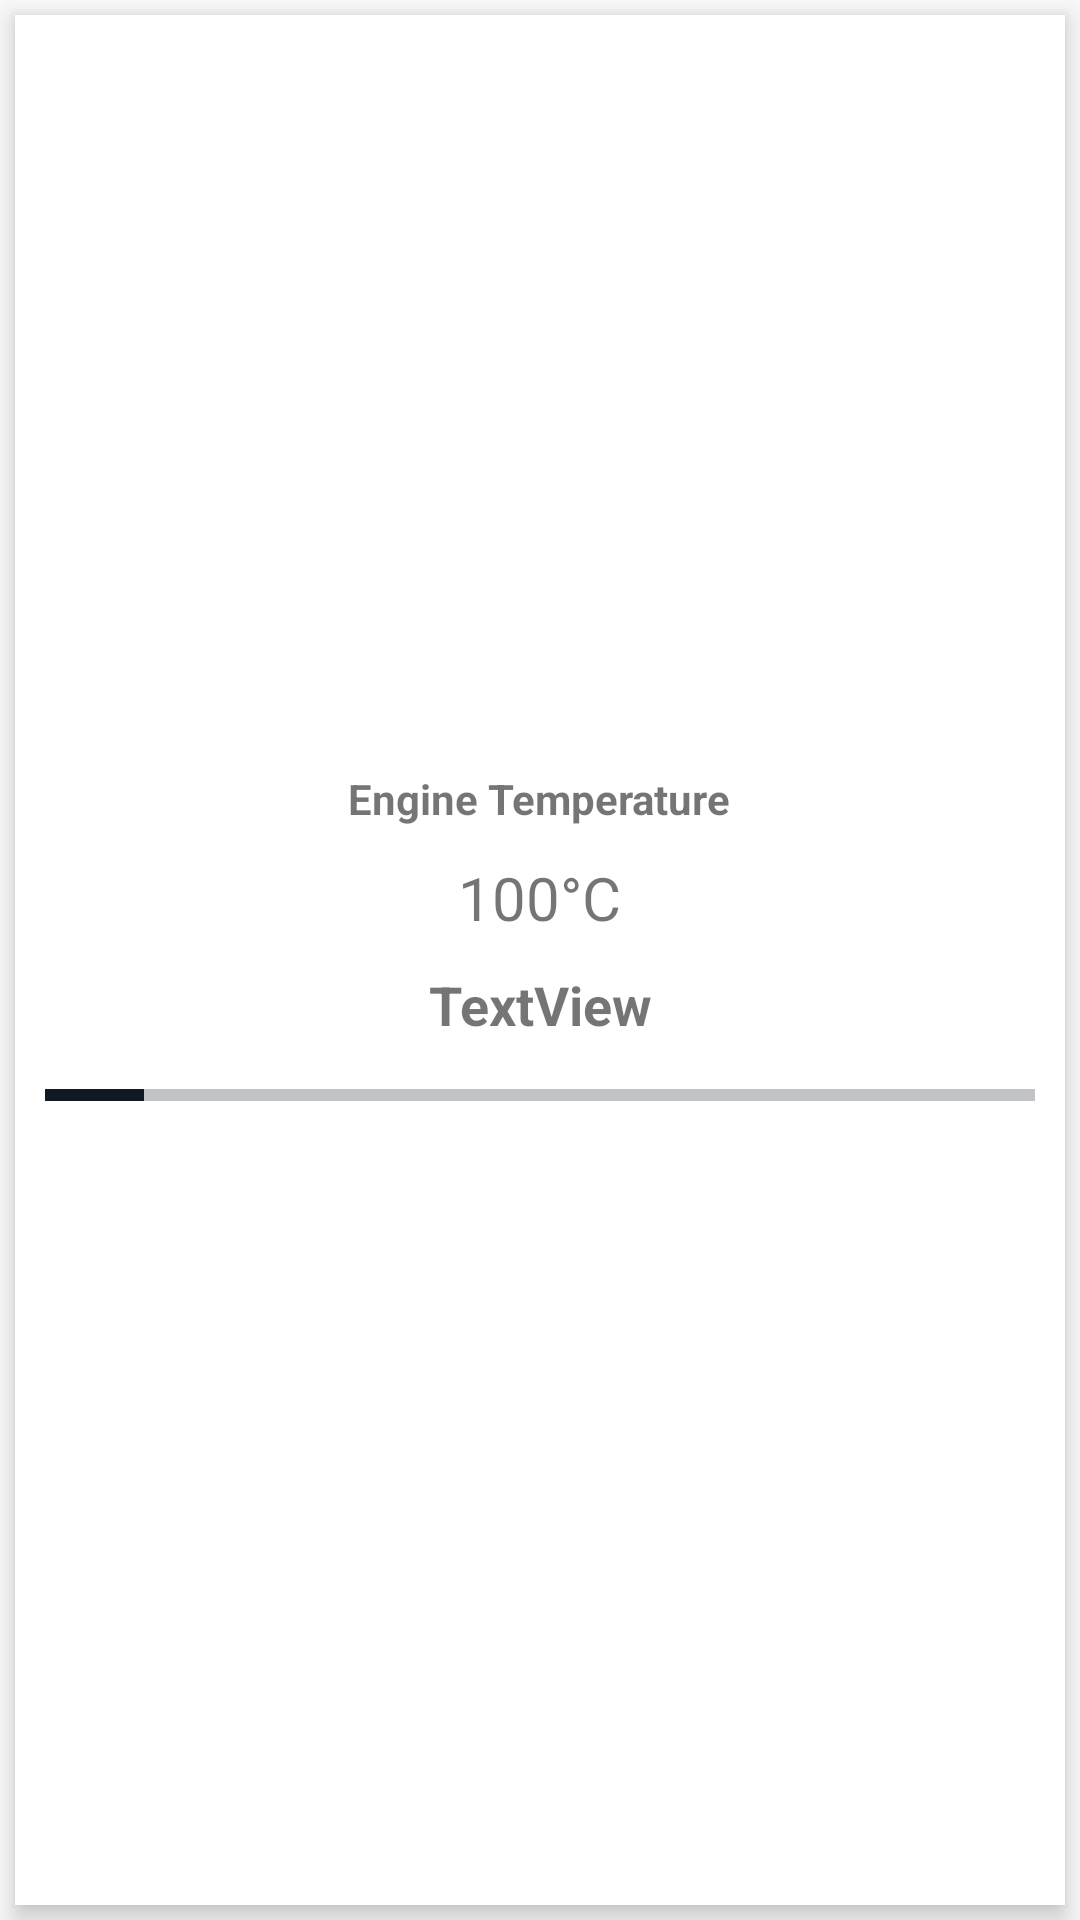

Layout XML and referenced resources for this Android screen:
<!-- AndroidManifest.xml: application theme CustomTheme -->
<!-- res/layout/detail_page_item.xml -->
<?xml version="1.0" encoding="utf-8"?>
<FrameLayout xmlns:tools="http://schemas.android.com/tools"
    android:clipToPadding="false"
    android:padding="5dp"
    xmlns:android="http://schemas.android.com/apk/res/android"
    android:layout_width="match_parent"
    android:layout_height="180dp">

    <LinearLayout
        android:orientation="vertical"
        android:gravity="center"
        android:elevation="5dp"
        android:background="@color/mainWhite"
        android:layout_width="match_parent"
        android:layout_height="match_parent">

        <TextView
            android:gravity="center"
            android:text="Engine Temperature"
            android:id="@+id/detail_page_data_label"
            android:layout_width="wrap_content"
            android:layout_height="wrap_content"
            android:textStyle="bold"/>

        <TextView
            android:textSize="20sp"
            android:layout_margin="10dp"
            android:text="100°C"
            android:id="@+id/detail_page_value"
            android:layout_width="wrap_content"
            android:layout_height="wrap_content" />

        <TextView
            android:text="TextView"
            android:layout_width="match_parent"
            android:layout_height="wrap_content"
            android:id="@+id/healthStatus"
            android:gravity="center"
            android:textSize="18sp"
            android:textStyle="normal|bold" />

        <ProgressBar
            style="@android:style/Widget.Material.ProgressBar.Horizontal"
            android:layout_width="match_parent"
            android:layout_height="wrap_content"
            android:id="@+id/progressive"
            android:layout_margin="10dp"
            android:progress="10"
            android:max="100"
            android:visibility="visible"
            tools:visibility="gone"
            />
    </LinearLayout>
</FrameLayout>
<!-- resources referenced by this layout -->
<resources>
  <color name="mainWhite">#FFFFFF</color>
  <style name="CustomTheme" parent="Theme.AppCompat.Light.NoActionBar">
          
          <item name="toolbarStyle">@style/Widget.AppCompat.Toolbar</item>
          <item name="colorPrimary">@color/mainWhite</item>
          <item name="colorPrimaryDark">@color/secondaryGrey</item>
          <item name="colorAccent">@color/colorAccent</item>
          <item name="android:colorAccent">@color/colorAccent</item>
          <item name="android:colorForeground">@color/colorAccent</item>
          <item name="android:navigationBarColor">@color/colorAccent</item>
          <item name="android:statusBarColor">?android:attr/colorAccent</item>
          <item name="android:textColorPrimary">@color/textPrimary</item>
          <item name="android:textColorSecondary">@color/colorAccent</item>
      </style>
  <color name="secondaryGrey">#e5e5e5</color>
  <color name="colorAccent">#101a24</color>
  <color name="textPrimary">#333333</color>
</resources>
